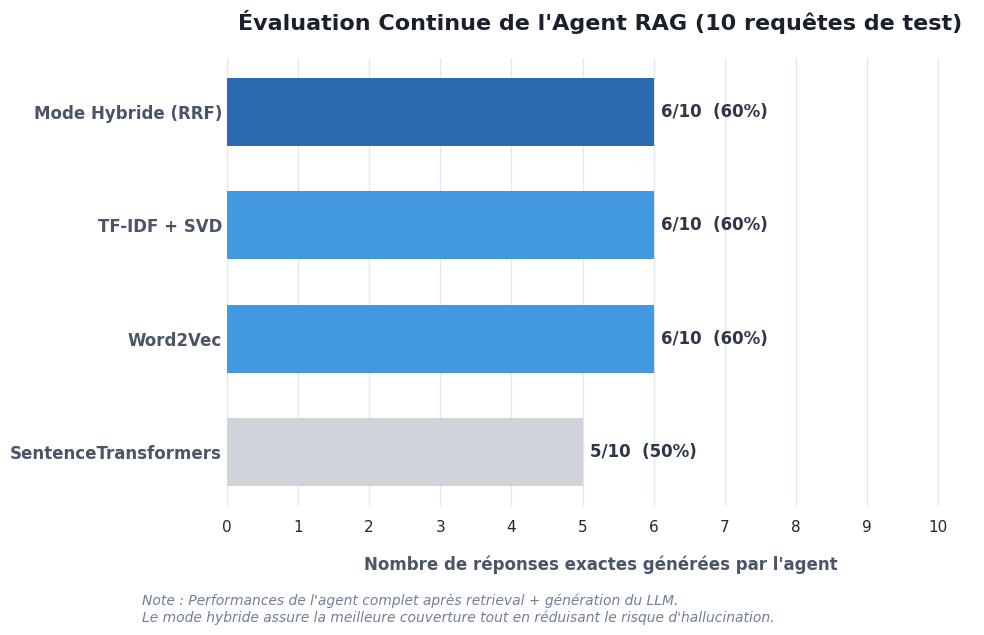

Reproduce this figure in Python.
import matplotlib.pyplot as plt
import seaborn as sns
import numpy as np

# Configurer le style seaborn
sns.set_theme(style="whitegrid")

# Données (sur 10 requêtes testées)
models = ['SentenceTransformers', 'Word2Vec', 'TF-IDF + SVD', 'Mode Hybride (RRF)']
scores = [5, 6, 6, 6]  # Accuracy / 10

fig, ax = plt.subplots(figsize=(10, 6))

# Couleurs: Gris pour les basiques, Bleu pour les meilleurs
colors = ['#ced4da', '#4299e1', '#4299e1', '#2b6cb0'] 

# Créer les barres horizontales
bars = ax.barh(models, scores, color=colors, height=0.6, edgecolor='none')

# Ajouter le texte sur chaque barre
for bar in bars:
    width = bar.get_width()
    ax.text(width + 0.1, 
            bar.get_y() + bar.get_height()/2, 
            f'{int(width)}/10  ({int(width*10)}%)', 
            va='center', 
            ha='left',
            fontsize=12,
            fontweight='bold',
            color='#2d3748')

# Personnaliser les axes
ax.set_xlim(0, 10.5) # Limite max à 10 requêtes + espace de marge
ax.set_xlabel("Nombre de réponses exactes générées par l'agent", fontsize=12, fontweight='bold', labelpad=15, color='#4a5568')
ax.set_title("Évaluation Continue de l'Agent RAG (10 requêtes de test)", fontsize=16, fontweight='bold', pad=20, color='#1a202c')
ax.xaxis.grid(True, linestyle='-', linewidth=1, color='#e2e8f0')
ax.yaxis.grid(False)

# Nettoyer les bordures
sns.despine(left=True, bottom=True)
ax.tick_params(axis='y', length=0)
ax.set_yticklabels(models, fontsize=12, fontweight='bold', color='#4a5568')
ax.set_xticks(range(0, 11))

# Ajouter une annotation explicative
plt.figtext(0.15, -0.05, "Note : Performances de l'agent complet après retrieval + génération du LLM.\nLe mode hybride assure la meilleure couverture tout en réduisant le risque d'hallucination.",
            ha="left", fontsize=10, color="#718096", style="italic")

# Enregistrer l'image
plt.tight_layout()
plt.savefig('eval_agent_results.png', dpi=300, bbox_inches='tight')
print("Graphique sauvegardé sous 'eval_agent_results.png'")
